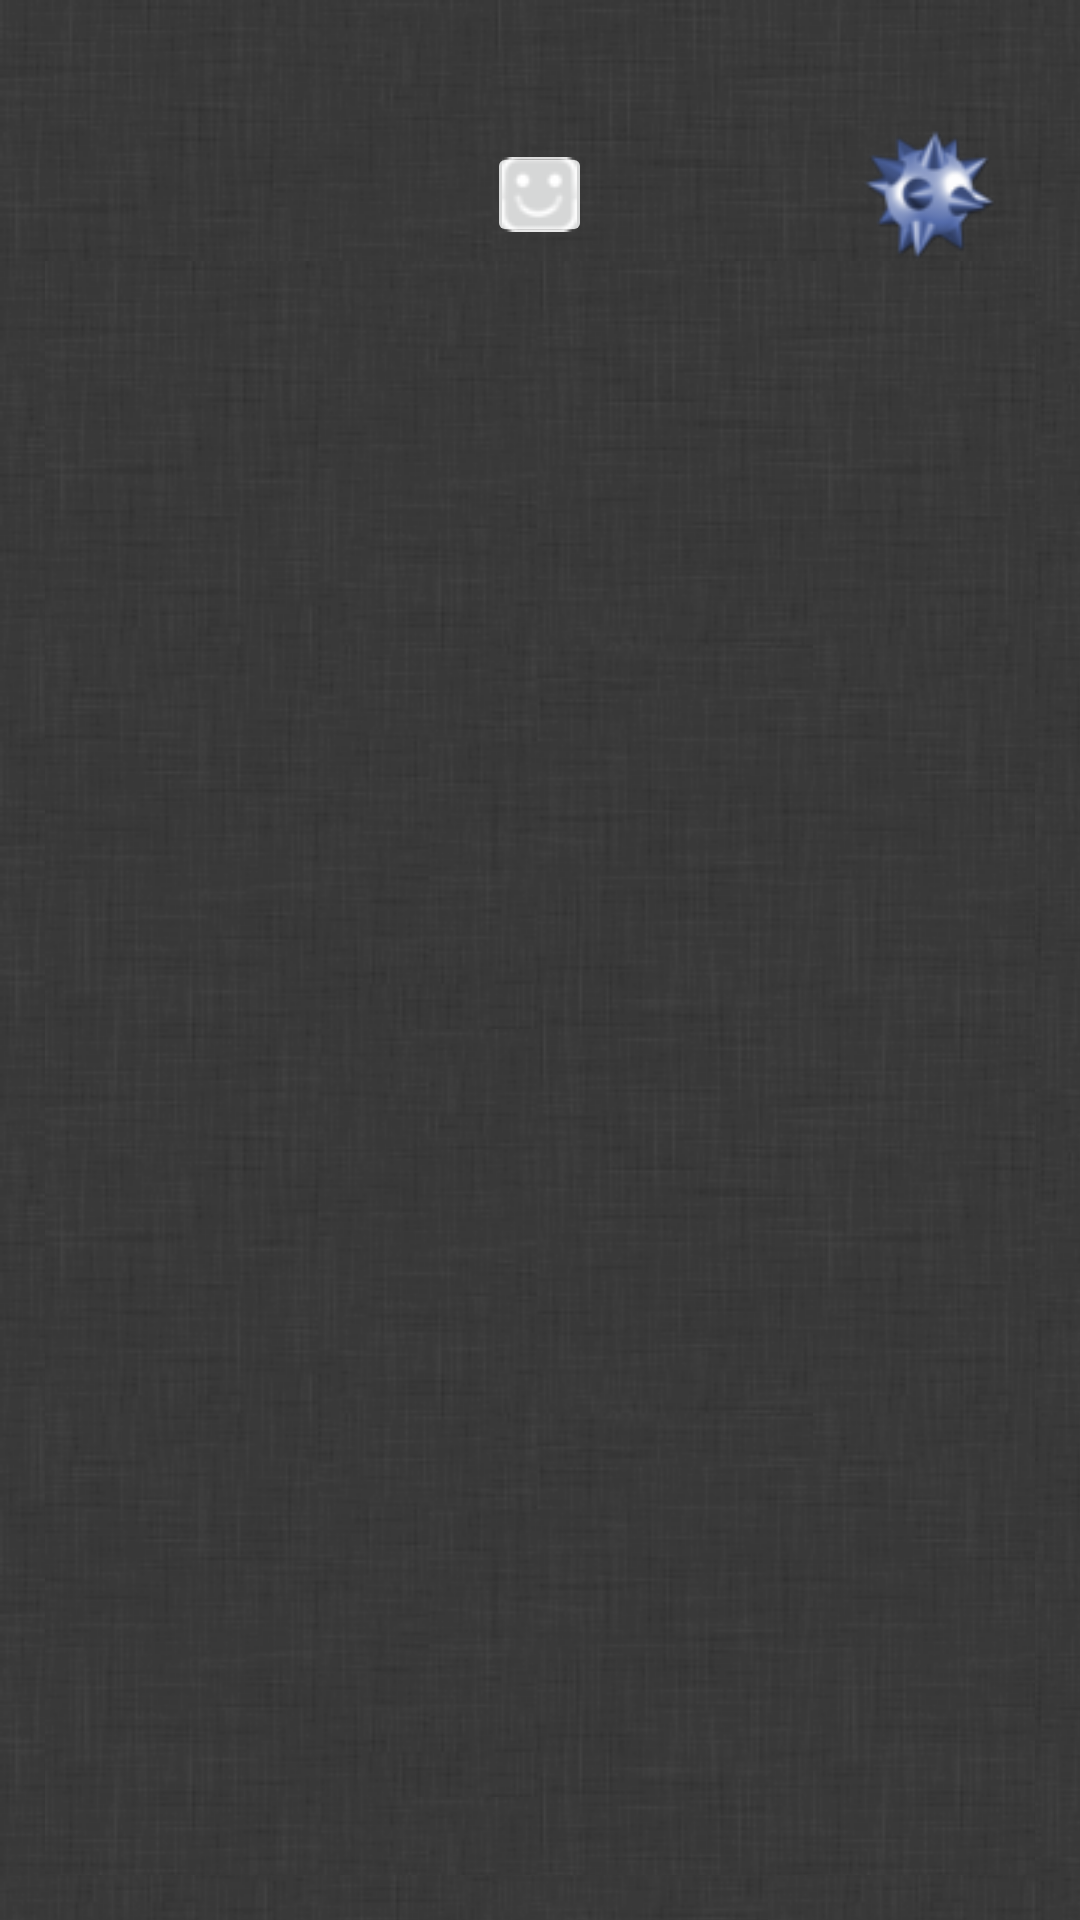

The Android layout XML behind this screen, and the referenced resources:
<!-- AndroidManifest.xml: application theme AppTheme -->
<!-- res/layout/activity_play_game.xml -->
<FrameLayout xmlns:android="http://schemas.android.com/apk/res/android"
    xmlns:tools="http://schemas.android.com/tools"
    android:layout_width="match_parent"
    android:layout_height="match_parent"
    android:background="@drawable/app_background"
    tools:context="net.as93.minesweeper.PlayGame"
    android:paddingTop="35dp">

    <RelativeLayout
        android:orientation="horizontal"
        android:layout_width="fill_parent"
        android:layout_height="60dp"
        android:layout_gravity="center_horizontal|top"
        android:id="@id/lytTopBar">

        <TextView
            android:layout_width="wrap_content"
            android:layout_height="wrap_content"
            android:id="@id/txtTimer"
            android:layout_alignParentLeft="true"
            android:layout_margin="8sp" />

        <ImageButton
            android:layout_width="wrap_content"
            android:layout_height="wrap_content"
            android:layout_centerInParent="true"
            android:layout_marginBottom="10sp"
            android:layout_marginRight="5sp"
            android:layout_marginLeft="5sp"
            android:id="@id/btnSmiley"
            android:scaleType="fitCenter"
            android:padding="5dp"
            android:src="@drawable/face_happy" />


        <ImageView
            android:layout_width="wrap_content"
            android:layout_height="wrap_content"
            android:src="@drawable/mine2"
            android:layout_alignParentRight="true"
            android:layout_marginTop="8sp"
            android:layout_marginRight="25sp"
            android:layout_marginBottom="8sp"
            android:layout_marginLeft="8sp"/>

        <TextView
            android:layout_width="wrap_content"
            android:layout_height="wrap_content"
            android:textAppearance="?android:attr/textAppearanceMedium"
            android:id="@id/txtMineCount"
            android:layout_alignParentRight="true"
            android:layout_margin="8sp" />
    </RelativeLayout>

    <FrameLayout android:layout_width="match_parent"
        android:layout_height="match_parent"
        android:fitsSystemWindows="true">

    </FrameLayout>

    <LinearLayout
        android:layout_width="match_parent"
        android:layout_height="match_parent"
        android:layout_alignParentStart="true"
        android:orientation="vertical"
        android:id="@id/lytMainGrid"
        android:background="@drawable/app_background"
        android:layout_marginLeft="15dp"
        android:layout_marginRight="15dp"
        android:layout_marginBottom="15dp"
        android:layout_marginTop="52dp"
        android:padding="2dp">

        </LinearLayout>


</FrameLayout>
<!-- resources referenced by this layout -->
<resources>
  <!-- drawable app_background (drawable-mdpi) -->
  <bitmap
      xmlns:android="http://schemas.android.com/apk/res/android"
      android:src="@drawable/bg"
      android:tileMode="repeat"
      android:dither="true" />
  <!-- drawable face_happy: png bitmap (drawable-mdpi, 821 bytes) -->
  <!-- drawable mine2: png bitmap (drawable-mdpi, 4705 bytes) -->
  <style name="AppTheme" parent="Theme.AppCompat.Light.DarkActionBar">
          
      </style>
  <!-- drawable bg: png bitmap (drawable-mdpi, 24232 bytes) -->
</resources>
